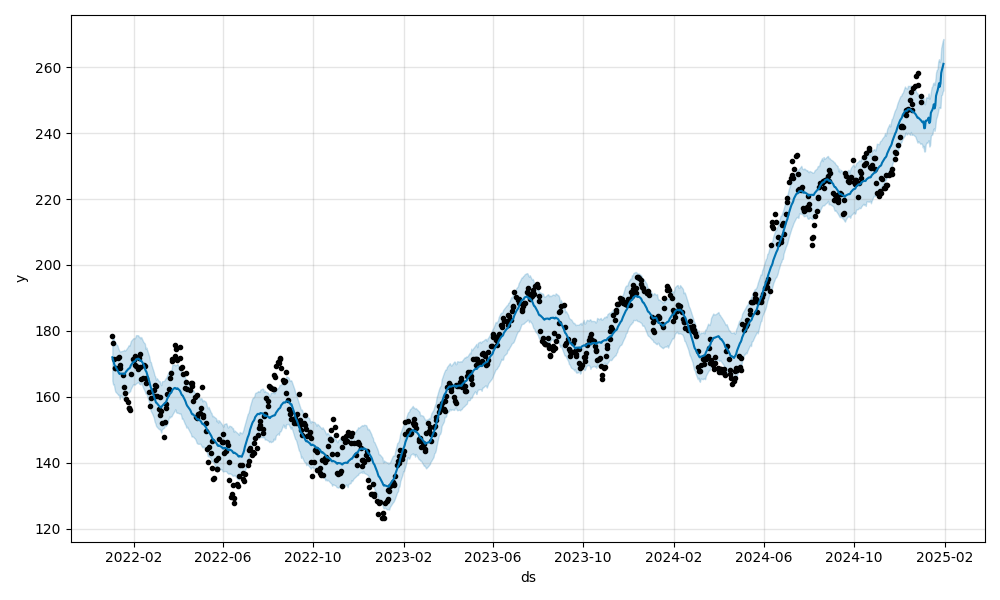

The data file committed next to this chart (first rows):
ds, trend, yhat_lower, yhat_upper, trend_lower, trend_upper, additive_terms, additive_terms_lower, additive_terms_upper, daily, daily_lower, daily_upper, weekly, weekly_lower, weekly_upper, yearly, yearly_lower, yearly_upper, multiplicative_terms, multiplicative_terms_lower, multiplicative_terms_upper, yhat
2022-01-03, 178.4, 164.9, 178.7, 178.4, 178.4, -6.458, -6.458, -6.458, 11.22, 11.22, 11.22, 0.71, 0.71, 0.71, -18.39, -18.39, -18.39, 0.0, 0.0, 0.0, 172
2022-01-04, 178.1, 163.7, 178.9, 178.1, 178.1, -6.899, -6.899, -6.899, 11.22, 11.22, 11.22, 0.6465, 0.6465, 0.6465, -18.77, -18.77, -18.77, 0.0, 0.0, 0.0, 171.2
2022-01-05, 177.7, 163.9, 177.6, 177.7, 177.7, -7.461, -7.461, -7.461, 11.22, 11.22, 11.22, 0.4112, 0.4112, 0.4112, -19.09, -19.09, -19.09, 0.0, 0.0, 0.0, 170.3
2022-01-06, 177.4, 162.5, 176.2, 177.4, 177.4, -7.78, -7.78, -7.78, 11.22, 11.22, 11.22, 0.3634, 0.3634, 0.3634, -19.36, -19.36, -19.36, 0.0, 0.0, 0.0, 169.6
2022-01-07, 177, 161.6, 176.3, 177, 177, -7.684, -7.684, -7.684, 11.22, 11.22, 11.22, 0.6742, 0.6742, 0.6742, -19.58, -19.58, -19.58, 0.0, 0.0, 0.0, 169.3
2022-01-10, 176, 160.9, 175.5, 176, 176, -7.938, -7.938, -7.938, 11.22, 11.22, 11.22, 0.71, 0.71, 0.71, -19.87, -19.87, -19.87, 0.0, 0.0, 0.0, 168
2022-01-11, 175.6, 160.5, 174.7, 175.6, 175.6, -7.978, -7.978, -7.978, 11.22, 11.22, 11.22, 0.6465, 0.6465, 0.6465, -19.85, -19.85, -19.85, 0.0, 0.0, 0.0, 167.7
2022-01-12, 175.3, 160.6, 174.2, 175.3, 175.3, -8.128, -8.128, -8.128, 11.22, 11.22, 11.22, 0.4112, 0.4112, 0.4112, -19.76, -19.76, -19.76, 0.0, 0.0, 0.0, 167.1
2022-01-13, 174.9, 159.3, 173.7, 174.9, 174.9, -8.031, -8.031, -8.031, 11.22, 11.22, 11.22, 0.3634, 0.3634, 0.3634, -19.62, -19.62, -19.62, 0.0, 0.0, 0.0, 166.9
2022-01-14, 174.6, 160.5, 173.8, 174.6, 174.6, -7.517, -7.517, -7.517, 11.22, 11.22, 11.22, 0.6742, 0.6742, 0.6742, -19.41, -19.41, -19.41, 0.0, 0.0, 0.0, 167.1
2022-01-18, 173.2, 159.4, 174, 173.2, 173.2, -6.184, -6.184, -6.184, 11.22, 11.22, 11.22, 0.6465, 0.6465, 0.6465, -18.05, -18.05, -18.05, 0.0, 0.0, 0.0, 167
2022-01-19, 172.8, 159.4, 174.3, 172.8, 172.8, -5.956, -5.956, -5.956, 11.22, 11.22, 11.22, 0.4112, 0.4112, 0.4112, -17.59, -17.59, -17.59, 0.0, 0.0, 0.0, 166.9
2022-01-20, 172.5, 160.2, 174, 172.5, 172.5, -5.497, -5.497, -5.497, 11.22, 11.22, 11.22, 0.3634, 0.3634, 0.3634, -17.08, -17.08, -17.08, 0.0, 0.0, 0.0, 167
2022-01-21, 172.1, 160.5, 174.2, 172.1, 172.1, -4.64, -4.64, -4.64, 11.22, 11.22, 11.22, 0.6742, 0.6742, 0.6742, -16.54, -16.54, -16.54, 0.0, 0.0, 0.0, 167.5
2022-01-24, 171.1, 161.3, 175.2, 171.1, 171.1, -2.78, -2.78, -2.78, 11.22, 11.22, 11.22, 0.71, 0.71, 0.71, -14.71, -14.71, -14.71, 0.0, 0.0, 0.0, 168.3
2022-01-25, 170.7, 161.3, 175.7, 170.7, 170.7, -2.189, -2.189, -2.189, 11.22, 11.22, 11.22, 0.6465, 0.6465, 0.6465, -14.06, -14.06, -14.06, 0.0, 0.0, 0.0, 168.5
2022-01-26, 170.4, 161.5, 175.4, 170.4, 170.4, -1.757, -1.757, -1.757, 11.22, 11.22, 11.22, 0.4112, 0.4112, 0.4112, -13.39, -13.39, -13.39, 0.0, 0.0, 0.0, 168.6
2022-01-27, 170, 161.7, 176.1, 170, 170, -1.129, -1.129, -1.129, 11.22, 11.22, 11.22, 0.3634, 0.3634, 0.3634, -12.71, -12.71, -12.71, 0.0, 0.0, 0.0, 168.9
2022-01-28, 169.7, 162.4, 176.9, 169.7, 169.7, -0.1403, -0.1403, -0.1403, 11.22, 11.22, 11.22, 0.6742, 0.6742, 0.6742, -12.04, -12.04, -12.04, 0.0, 0.0, 0.0, 169.5
2022-01-31, 168.6, 163.7, 177.7, 168.6, 168.6, 1.878, 1.878, 1.878, 11.22, 11.22, 11.22, 0.71, 0.71, 0.71, -10.05, -10.05, -10.05, 0.0, 0.0, 0.0, 170.5
2022-02-01, 168.3, 163.8, 177.8, 168.3, 168.3, 2.437, 2.437, 2.437, 11.22, 11.22, 11.22, 0.6465, 0.6465, 0.6465, -9.43, -9.43, -9.43, 0.0, 0.0, 0.0, 170.7
2022-02-02, 167.9, 163.7, 177.7, 167.9, 167.9, 2.796, 2.796, 2.796, 11.22, 11.22, 11.22, 0.4112, 0.4112, 0.4112, -8.837, -8.837, -8.837, 0.0, 0.0, 0.0, 170.7
2022-02-03, 167.6, 163.8, 178, 167.6, 167.6, 3.307, 3.307, 3.307, 11.22, 11.22, 11.22, 0.3634, 0.3634, 0.3634, -8.278, -8.278, -8.278, 0.0, 0.0, 0.0, 170.9
2022-02-04, 167.2, 164, 178.7, 167.2, 167.2, 4.135, 4.135, 4.135, 11.22, 11.22, 11.22, 0.6742, 0.6742, 0.6742, -7.761, -7.761, -7.761, 0.0, 0.0, 0.0, 171.3
2022-02-07, 166.2, 164.5, 178.7, 166.2, 166.2, 5.427, 5.427, 5.427, 11.22, 11.22, 11.22, 0.71, 0.71, 0.71, -6.504, -6.504, -6.504, 0.0, 0.0, 0.0, 171.6
2022-02-08, 165.8, 164, 178.1, 165.8, 165.8, 5.67, 5.67, 5.67, 11.22, 11.22, 11.22, 0.6465, 0.6465, 0.6465, -6.198, -6.198, -6.198, 0.0, 0.0, 0.0, 171.5
2022-02-09, 165.4, 163.9, 178.2, 165.4, 165.4, 5.678, 5.678, 5.678, 11.22, 11.22, 11.22, 0.4112, 0.4112, 0.4112, -5.954, -5.954, -5.954, 0.0, 0.0, 0.0, 171.1
2022-02-10, 165.1, 163.8, 177.7, 165.1, 165.1, 5.81, 5.81, 5.81, 11.22, 11.22, 11.22, 0.3634, 0.3634, 0.3634, -5.774, -5.774, -5.774, 0.0, 0.0, 0.0, 170.9
2022-02-11, 164.7, 164.3, 178.1, 164.7, 164.7, 6.236, 6.236, 6.236, 11.22, 11.22, 11.22, 0.6742, 0.6742, 0.6742, -5.66, -5.66, -5.66, 0.0, 0.0, 0.0, 171
2022-02-14, 163.7, 162.5, 176.6, 163.7, 163.7, 6.223, 6.223, 6.223, 11.22, 11.22, 11.22, 0.71, 0.71, 0.71, -5.708, -5.708, -5.708, 0.0, 0.0, 0.0, 169.9
2022-02-15, 163.3, 162.1, 176.4, 163.3, 163.3, 6.019, 6.019, 6.019, 11.22, 11.22, 11.22, 0.6465, 0.6465, 0.6465, -5.849, -5.849, -5.849, 0.0, 0.0, 0.0, 169.4
2022-02-16, 163, 161.6, 176.1, 163, 163, 5.586, 5.586, 5.586, 11.22, 11.22, 11.22, 0.4112, 0.4112, 0.4112, -6.047, -6.047, -6.047, 0.0, 0.0, 0.0, 168.6
2022-02-17, 162.6, 160.9, 174.5, 162.6, 162.6, 5.287, 5.287, 5.287, 11.22, 11.22, 11.22, 0.3634, 0.3634, 0.3634, -6.297, -6.297, -6.297, 0.0, 0.0, 0.0, 167.9
2022-02-18, 162.3, 161, 174.9, 162.3, 162.3, 5.3, 5.3, 5.3, 11.22, 11.22, 11.22, 0.6742, 0.6742, 0.6742, -6.595, -6.595, -6.595, 0.0, 0.0, 0.0, 167.6
2022-02-22, 160.9, 158.1, 172.1, 160.9, 160.9, 3.753, 3.753, 3.753, 11.22, 11.22, 11.22, 0.6465, 0.6465, 0.6465, -8.115, -8.115, -8.115, 0.0, 0.0, 0.0, 164.6
2022-02-23, 160.5, 156.7, 170.7, 160.5, 160.5, 3.096, 3.096, 3.096, 11.22, 11.22, 11.22, 0.4112, 0.4112, 0.4112, -8.536, -8.536, -8.536, 0.0, 0.0, 0.0, 163.6
2022-02-24, 160.2, 155.6, 170.6, 160.2, 160.2, 2.629, 2.629, 2.629, 11.22, 11.22, 11.22, 0.3634, 0.3634, 0.3634, -8.956, -8.956, -8.956, 0.0, 0.0, 0.0, 162.8
2022-02-25, 159.8, 155.3, 169.6, 159.8, 159.8, 2.531, 2.531, 2.531, 11.22, 11.22, 11.22, 0.6742, 0.6742, 0.6742, -9.364, -9.364, -9.364, 0.0, 0.0, 0.0, 162.4
2022-02-28, 158.8, 153.7, 167.5, 158.8, 158.8, 1.501, 1.501, 1.501, 11.22, 11.22, 11.22, 0.71, 0.71, 0.71, -10.43, -10.43, -10.43, 0.0, 0.0, 0.0, 160.3
2022-03-01, 158.4, 152.5, 166.5, 158.4, 158.4, 1.165, 1.165, 1.165, 11.22, 11.22, 11.22, 0.6465, 0.6465, 0.6465, -10.7, -10.7, -10.7, 0.0, 0.0, 0.0, 159.6
2022-03-02, 158.1, 152, 166.2, 158.1, 158.1, 0.7115, 0.7115, 0.7115, 11.22, 11.22, 11.22, 0.4112, 0.4112, 0.4112, -10.92, -10.92, -10.92, 0.0, 0.0, 0.0, 158.8
2022-03-03, 157.7, 151.2, 165.1, 157.7, 157.7, 0.5071, 0.5071, 0.5071, 11.22, 11.22, 11.22, 0.3634, 0.3634, 0.3634, -11.08, -11.08, -11.08, 0.0, 0.0, 0.0, 158.2
2022-03-04, 157.4, 150.9, 165.7, 157.4, 157.4, 0.7283, 0.7283, 0.7283, 11.22, 11.22, 11.22, 0.6742, 0.6742, 0.6742, -11.17, -11.17, -11.17, 0.0, 0.0, 0.0, 158.1
2022-03-07, 156.3, 150.2, 164.7, 156.3, 156.3, 0.9403, 0.9403, 0.9403, 11.22, 11.22, 11.22, 0.71, 0.71, 0.71, -10.99, -10.99, -10.99, 0.0, 0.0, 0.0, 157.3
2022-03-08, 156, 150.3, 164.8, 156, 156, 1.091, 1.091, 1.091, 11.22, 11.22, 11.22, 0.6465, 0.6465, 0.6465, -10.78, -10.78, -10.78, 0.0, 0.0, 0.0, 157.1
2022-03-09, 155.6, 149.8, 164, 155.6, 155.6, 1.148, 1.148, 1.148, 11.22, 11.22, 11.22, 0.4112, 0.4112, 0.4112, -10.48, -10.48, -10.48, 0.0, 0.0, 0.0, 156.8
2022-03-10, 155.3, 149.1, 163.5, 155.3, 155.3, 1.469, 1.469, 1.469, 11.22, 11.22, 11.22, 0.3634, 0.3634, 0.3634, -10.12, -10.12, -10.12, 0.0, 0.0, 0.0, 156.7
2022-03-11, 154.9, 150.2, 164.7, 154.9, 154.9, 2.221, 2.221, 2.221, 11.22, 11.22, 11.22, 0.6742, 0.6742, 0.6742, -9.674, -9.674, -9.674, 0.0, 0.0, 0.0, 157.1
2022-03-14, 153.9, 150.6, 164.8, 153.9, 153.9, 3.971, 3.971, 3.971, 11.22, 11.22, 11.22, 0.71, 0.71, 0.71, -7.961, -7.961, -7.961, 0.0, 0.0, 0.0, 157.8
2022-03-15, 153.5, 151.4, 165.3, 153.5, 153.5, 4.585, 4.585, 4.585, 11.22, 11.22, 11.22, 0.6465, 0.6465, 0.6465, -7.282, -7.282, -7.282, 0.0, 0.0, 0.0, 158.1
2022-03-16, 153.2, 151.1, 165.6, 153.2, 153.2, 5.068, 5.068, 5.068, 11.22, 11.22, 11.22, 0.4112, 0.4112, 0.4112, -6.564, -6.564, -6.564, 0.0, 0.0, 0.0, 158.2
2022-03-17, 152.8, 151.3, 165.9, 152.8, 152.8, 5.77, 5.77, 5.77, 11.22, 11.22, 11.22, 0.3634, 0.3634, 0.3634, -5.815, -5.815, -5.815, 0.0, 0.0, 0.0, 158.6
2022-03-18, 152.5, 151.7, 166.5, 152.5, 152.5, 6.851, 6.851, 6.851, 11.22, 11.22, 11.22, 0.6742, 0.6742, 0.6742, -5.044, -5.044, -5.044, 0.0, 0.0, 0.0, 159.3
2022-03-21, 151.4, 154, 167.9, 151.4, 151.4, 9.228, 9.228, 9.228, 11.22, 11.22, 11.22, 0.71, 0.71, 0.71, -2.703, -2.703, -2.703, 0.0, 0.0, 0.0, 160.6
2022-03-22, 151.1, 153.7, 168, 151.1, 151.1, 9.922, 9.922, 9.922, 11.22, 11.22, 11.22, 0.6465, 0.6465, 0.6465, -1.945, -1.945, -1.945, 0.0, 0.0, 0.0, 161
2022-03-23, 150.7, 154, 168.1, 150.7, 150.7, 10.42, 10.42, 10.42, 11.22, 11.22, 11.22, 0.4112, 0.4112, 0.4112, -1.214, -1.214, -1.214, 0.0, 0.0, 0.0, 161.1
2022-03-24, 150.4, 154.1, 168.1, 150.4, 150.4, 11.07, 11.07, 11.07, 11.22, 11.22, 11.22, 0.3634, 0.3634, 0.3634, -0.518, -0.518, -0.518, 0.0, 0.0, 0.0, 161.4
2022-03-25, 150, 154.6, 169.7, 150, 150, 12.03, 12.03, 12.03, 11.22, 11.22, 11.22, 0.6742, 0.6742, 0.6742, 0.1361, 0.1361, 0.1361, 0.0, 0.0, 0.0, 162
2022-03-28, 148.9, 155.7, 169.9, 148.9, 148.9, 13.72, 13.72, 13.72, 11.22, 11.22, 11.22, 0.71, 0.71, 0.71, 1.786, 1.786, 1.786, 0.0, 0.0, 0.0, 162.7
2022-03-29, 148.6, 156.2, 169.5, 148.6, 148.6, 14.09, 14.09, 14.09, 11.22, 11.22, 11.22, 0.6465, 0.6465, 0.6465, 2.218, 2.218, 2.218, 0.0, 0.0, 0.0, 162.7
... 723 more rows
